Run: headless pygame with SDL's dummy video driver; simulated clock (each Clock.tick advances the game by its frame time, no real sleeping); random seed 0; keys injected as events and as key.get_pressed() state; no mouse input.
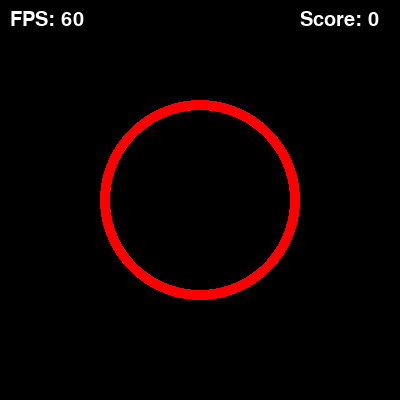
Frame 1 of 4 · flips 1–60 · no input
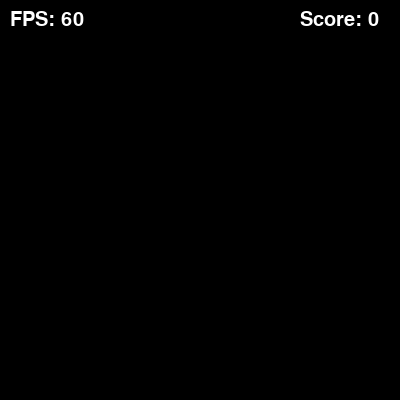
Frame 2 of 4 · flips 61–180 · tapped SPACE, RETURN · held RIGHT (→), D
Frame 3 of 4 · flips 181–300 · held DOWN (↓), S · screen unchanged from frame 2, image omitted
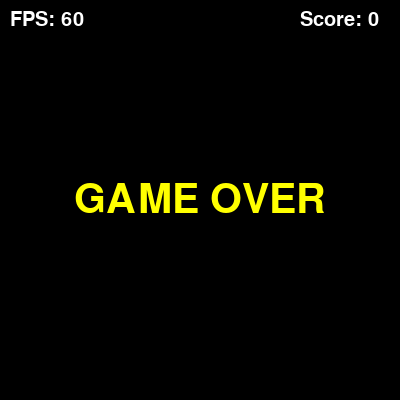
Frame 4 of 4 · flips 301–420 · held LEFT (←), A, UP (↑), W

The pygame program that drew these frames:

import pygame
import sys
import random # 추가
import math   # 추가

pygame.init()
screen = pygame.display.set_mode((400, 400)) # 400x400으로 변경
pygame.display.set_caption("My First Pygame")

WHITE = (0, 0, 0) # 배경색(검정)
BLUE = (255, 0, 0) # 원색(빨강)
# 추가된 설정들
SQUARE_COLOR = (0, 0, 255)
TEXT_COLOR = (255, 255, 255)
GO_COLOR = (255, 255, 0)

# 원 및 시스템 변수 추가
circle_x, circle_y = 200, 200
score = 0
game_over = False
last_eat_time = pygame.time.get_ticks()
squares = []

# 폰트 및 타이머 추가
font = pygame.font.SysFont(None, 30)
large_font = pygame.font.SysFont(None, 60)
SPAWN_EVENT = pygame.USEREVENT + 1
pygame.time.set_timer(SPAWN_EVENT, 1500) # 1.5초 생성

clock = pygame.time.Clock()
running = True

while running:
    current_time = pygame.time.get_ticks() # 시간 측정 추가
    
    for event in pygame.event.get():
        if event.type == pygame.QUIT:
            running = False
        # 네모 생성 로직 추가
        if not game_over and event.type == SPAWN_EVENT:
            while True:
                nx, ny = random.randint(0, 390), random.randint(0, 390)
                if math.sqrt((circle_x-nx)**2 + (circle_y-ny)**2) > 100:
                    squares.append([nx, ny, current_time])
                    break

    # 게임 로직 추가 (오버 체크, 이동, 충돌)
    if not game_over:
        if current_time - last_eat_time > 5000: game_over = True
        
        keys = pygame.key.get_pressed()
        if keys[pygame.K_w]: circle_y -= 7
        if keys[pygame.K_s]: circle_y += 7
        if keys[pygame.K_a]: circle_x -= 7
        if keys[pygame.K_d]: circle_x += 7

        rem = []
        for sq in squares:
            dist = math.sqrt((circle_x-sq[0])**2 + (circle_y-sq[1])**2)
            if dist < 100:
                score += 1
                last_eat_time = current_time
            elif current_time - sq[2] < 500:
                rem.append(sq)
        squares = rem

    screen.fill(WHITE)
    
    # 그리기 작업
    for sq in squares:
        pygame.draw.rect(screen, SQUARE_COLOR, (sq[0], sq[1], 10, 10))
    
    pygame.draw.circle(screen, BLUE, (circle_x, circle_y), 100, 10)

    # UI 추가
    fps_txt = font.render(f"FPS: {round(clock.get_fps())}", True, TEXT_COLOR)
    screen.blit(fps_txt, (10, 10))
    sc_txt = font.render(f"Score: {score}", True, TEXT_COLOR)
    screen.blit(sc_txt, (300, 10))
    
    if game_over:
        msg = large_font.render("GAME OVER", True, GO_COLOR)
        screen.blit(msg, msg.get_rect(center=(200, 200)))

    pygame.display.flip()
    clock.tick(60)

pygame.quit()
sys.exit()
